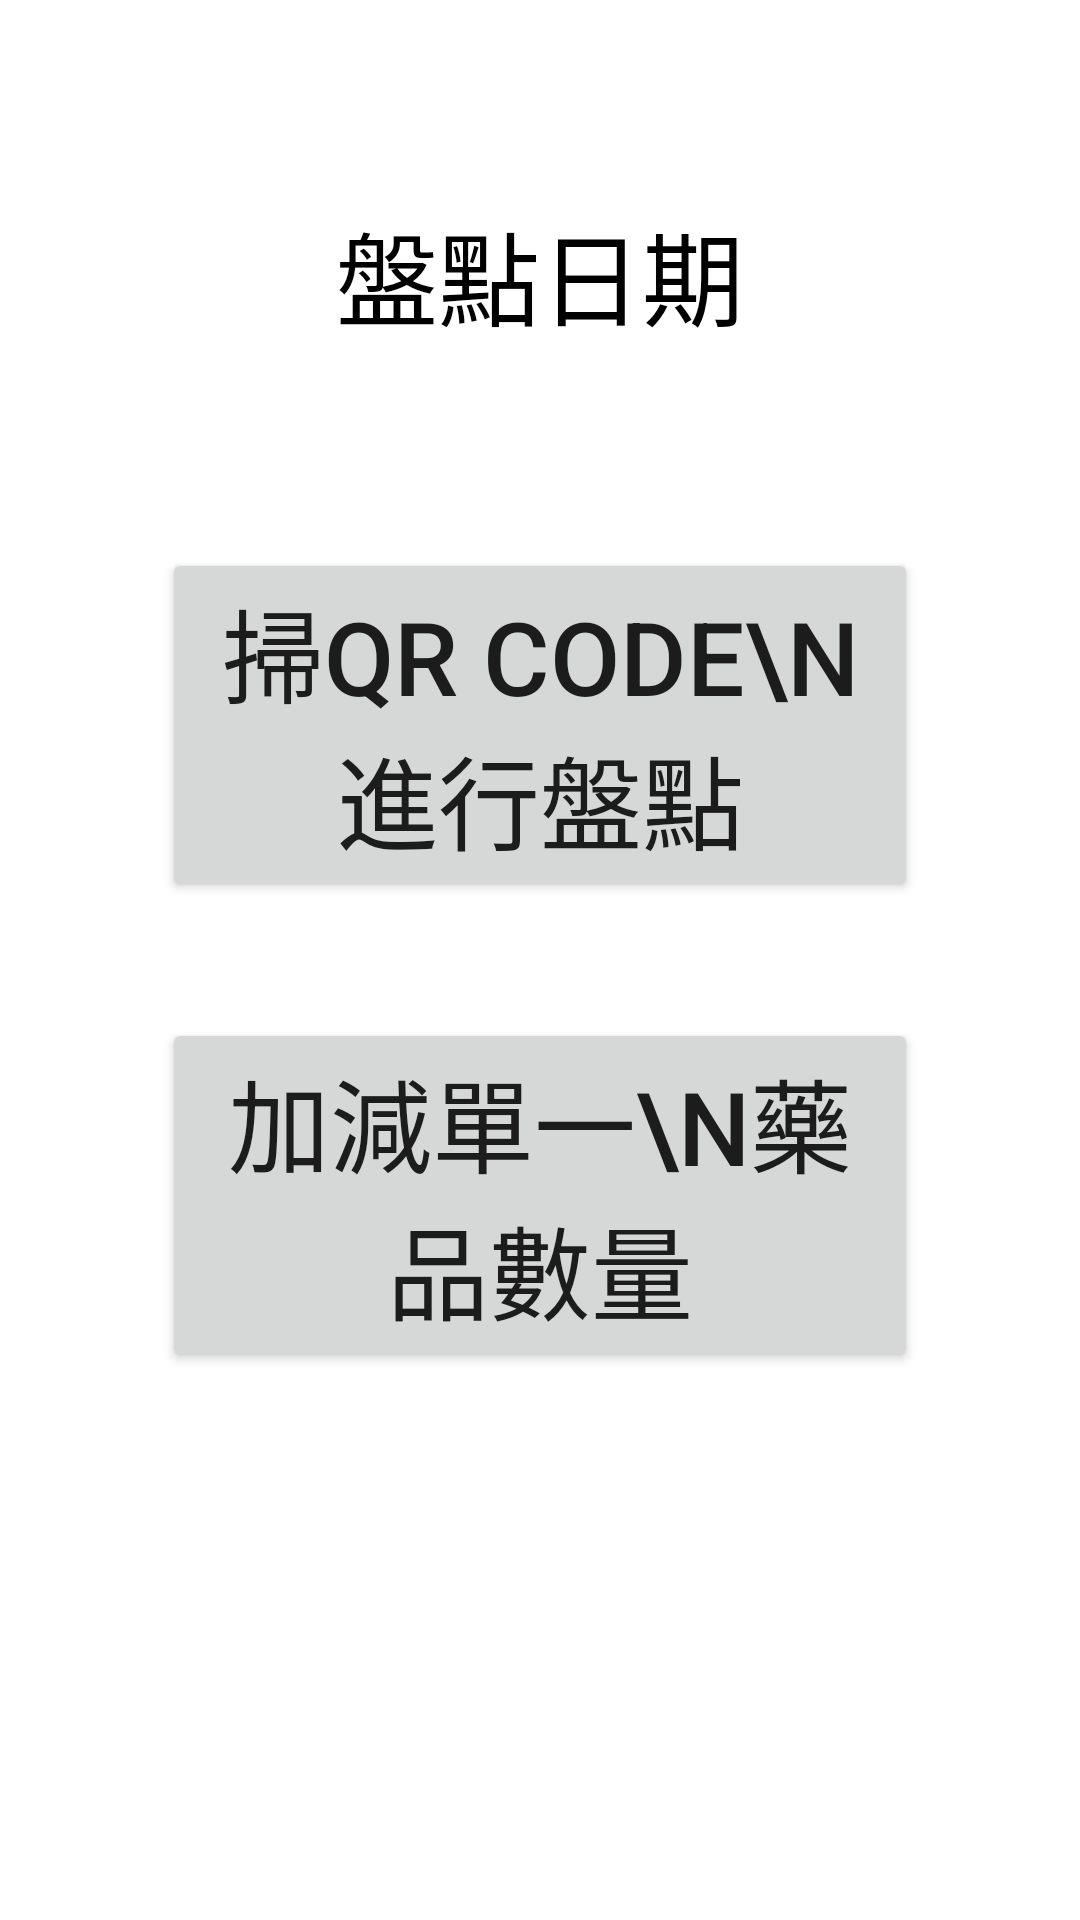

Here is an Android app screen rendered from its layout file. Give the layout XML and the strings, colors and styles it references.
<!-- AndroidManifest.xml: application theme Theme.InvApp -->
<!-- res/layout/fragment_home_page.xml -->
<?xml version="1.0" encoding="utf-8"?>
<androidx.constraintlayout.widget.ConstraintLayout xmlns:android="http://schemas.android.com/apk/res/android"
    xmlns:app="http://schemas.android.com/apk/res-auto"
    xmlns:tools="http://schemas.android.com/tools"
    android:layout_width="match_parent"
    android:layout_height="match_parent"
    tools:context=".home.HomePage">

    <androidx.constraintlayout.widget.Guideline
        android:id="@+id/guideline4"
        android:layout_width="wrap_content"
        android:layout_height="wrap_content"
        android:orientation="vertical"
        app:layout_constraintGuide_percent="0.15" />

    <androidx.constraintlayout.widget.Guideline
        android:id="@+id/guideline5"
        android:layout_width="wrap_content"
        android:layout_height="wrap_content"
        android:orientation="vertical"
        app:layout_constraintGuide_percent="0.85" />

    <Button
        android:id="@+id/button_qrcode"
        android:layout_width="0dp"
        android:layout_height="wrap_content"
        android:text="掃QR code\n進行盤點"
        android:textSize="34sp"
        app:layout_constraintBottom_toBottomOf="parent"
        app:layout_constraintEnd_toStartOf="@+id/guideline5"
        app:layout_constraintHorizontal_bias="0.494"
        app:layout_constraintStart_toStartOf="@+id/guideline4"
        app:layout_constraintTop_toTopOf="parent"
        app:layout_constraintVertical_bias="0.35000002" />

    <Button
        android:id="@+id/button_inventory"
        android:layout_width="0dp"
        android:layout_height="wrap_content"
        android:text="加減單一\n藥品數量"
        android:textSize="34sp"
        app:layout_constraintBottom_toBottomOf="parent"
        app:layout_constraintEnd_toStartOf="@+id/guideline5"
        app:layout_constraintHorizontal_bias="0.0"
        app:layout_constraintStart_toStartOf="@+id/guideline4"
        app:layout_constraintTop_toTopOf="parent"
        app:layout_constraintVertical_bias="0.65" />

    <TextView
        android:id="@+id/textView_date"
        android:layout_width="wrap_content"
        android:layout_height="wrap_content"
        android:text="盤點日期"
        android:textColor="#000000"
        android:textSize="34sp"
        app:layout_constraintBottom_toTopOf="@+id/button_qrcode"
        app:layout_constraintEnd_toStartOf="@+id/guideline5"
        app:layout_constraintStart_toStartOf="@+id/guideline4"
        app:layout_constraintTop_toTopOf="parent" />

</androidx.constraintlayout.widget.ConstraintLayout>
<!-- resources referenced by this layout -->
<resources>
  <style name="Theme.InvApp" parent="Theme.MaterialComponents.DayNight.NoActionBar">
          
          <item name="colorPrimary">#118bee</item>
          <item name="colorPrimaryVariant">#0873CA</item>
          <item name="colorOnPrimary">@color/white</item>
          
          <item name="colorSecondary">#118bee</item>
          <item name="colorSecondaryVariant">@color/teal_700</item>
          <item name="colorOnSecondary">@color/black</item>
          
          <item name="android:statusBarColor" tools:targetApi="l">?attr/colorPrimaryVariant</item>
          
      </style>
  <!-- not gathered from this repository: default colours our renderer supplied (Android Studio template values) -->
  <color name="teal_700">#FF018786</color>
  <color name="black">#FF000000</color>
  <color name="white">#FFFFFFFF</color>
</resources>
